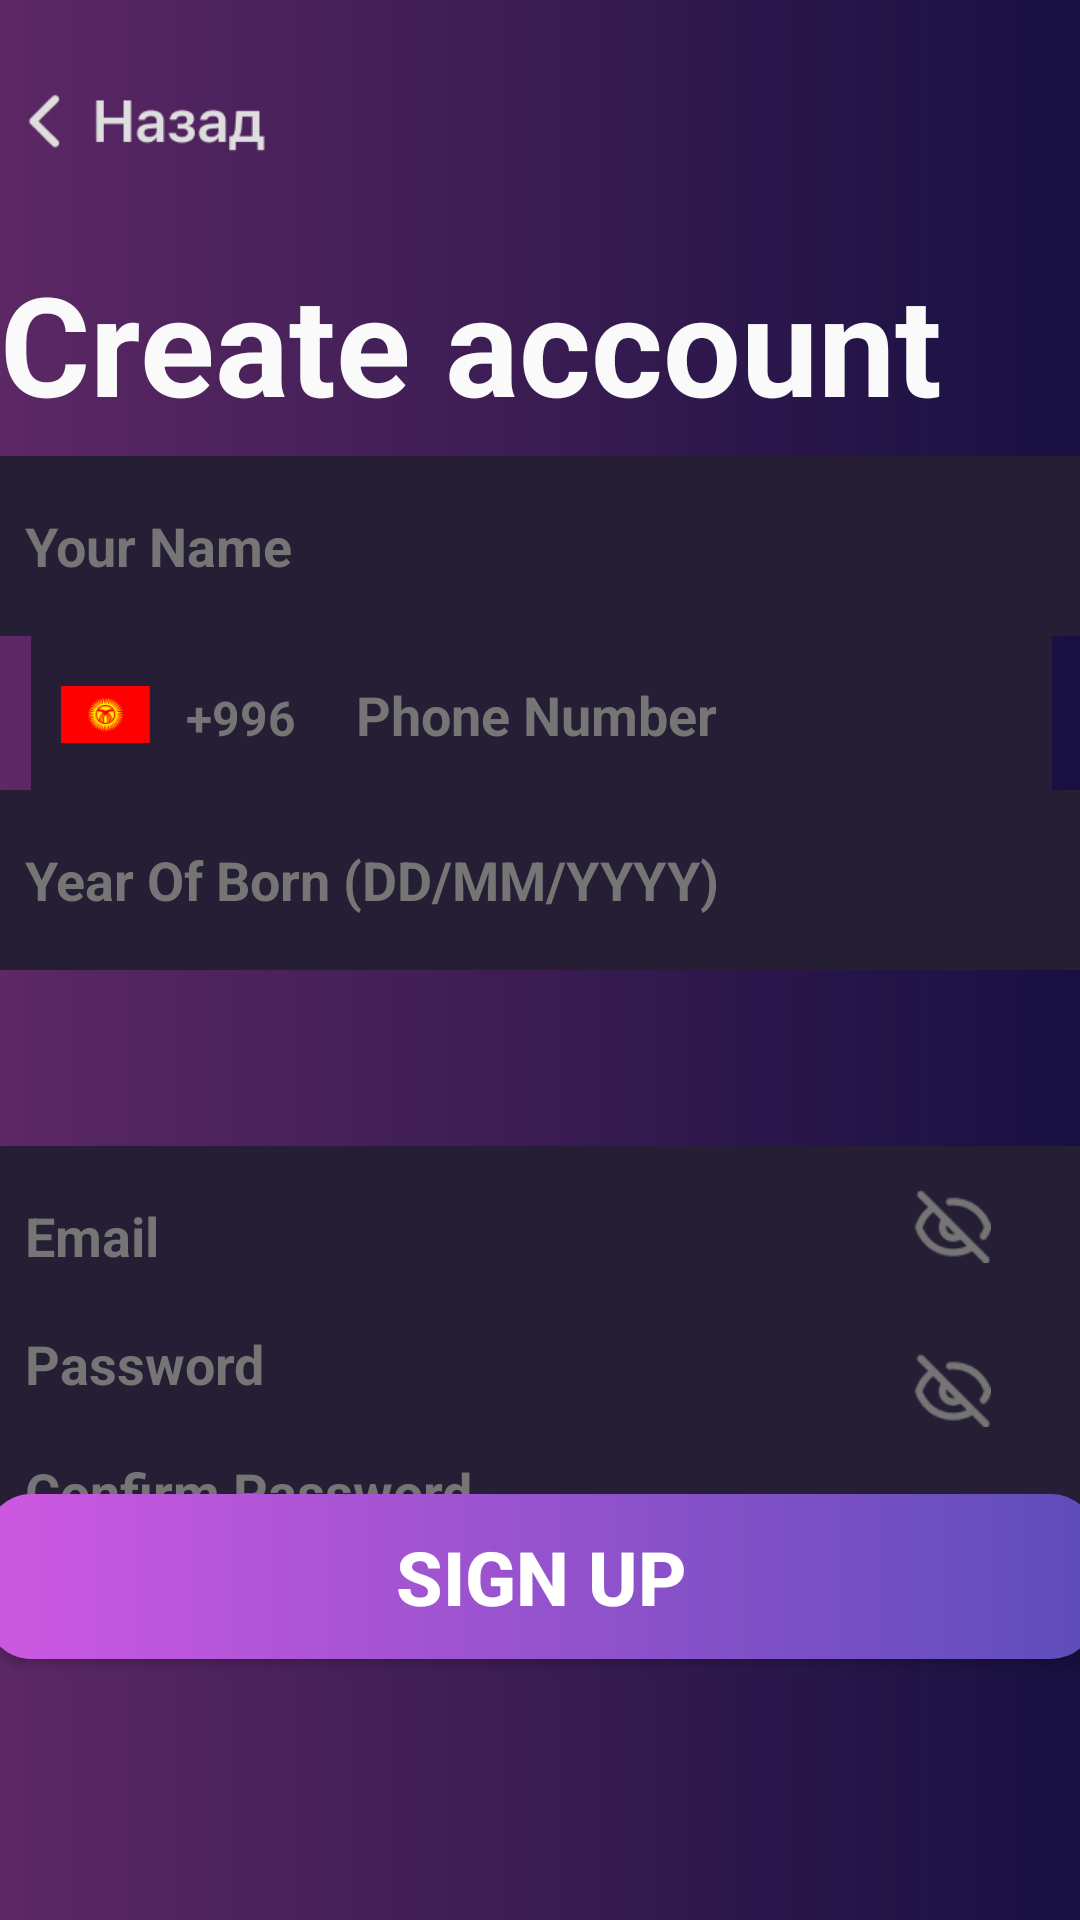

Reconstruct the res/layout file that produces this screen, plus the resources it refers to.
<!-- AndroidManifest.xml: application theme Theme.Wallet -->
<!-- res/layout/activity_create_account.xml -->
<?xml version="1.0" encoding="utf-8"?>
<androidx.constraintlayout.widget.ConstraintLayout xmlns:android="http://schemas.android.com/apk/res/android"
    xmlns:app="http://schemas.android.com/apk/res-auto"
    xmlns:tools="http://schemas.android.com/tools"
    android:layout_width="393dp"
    android:layout_height="808dp"
    android:background="@drawable/background"
    tools:context=".ActivityCreateAccountDaniyar">

    <ImageButton
        android:id="@+id/back_Button_daniyar2"
        android:layout_width="80dp"
        android:layout_height="25dp"
        android:background="@drawable/button_nazad"
        app:layout_constraintBottom_toBottomOf="parent"
        app:layout_constraintEnd_toEndOf="parent"
        app:layout_constraintHorizontal_bias="0.031"
        app:layout_constraintStart_toStartOf="parent"
        app:layout_constraintTop_toTopOf="parent"
        app:layout_constraintVertical_bias="0.045"
        tools:ignore="SpeakableTextPresentCheck,TouchTargetSizeCheck">
    </ImageButton>

    <TextView
        android:id="@+id/textView_create_account"
        android:layout_width="360dp"
        android:layout_height="55dp"
        android:gravity="center_vertical"
        android:text="@string/create_account_text_daniyar"
        android:textColor="#FAFAFA"
        android:textSize="46sp"
        android:textStyle="bold"
        app:layout_constraintBottom_toBottomOf="parent"
        app:layout_constraintEnd_toEndOf="parent"
        app:layout_constraintHorizontal_bias="0.32"
        app:layout_constraintStart_toStartOf="parent"
        app:layout_constraintTop_toTopOf="parent"
        app:layout_constraintVertical_bias="0.143" />

    <EditText
        android:id="@+id/editText_your_name_daniyar"
        android:layout_width="370sp"
        android:layout_height="60sp"
        android:background="@drawable/button_corners"
        android:gravity="center_vertical"
        android:hint="@string/your_name_daniyare"
        android:textColorHint="#757575"
        android:textSize="18sp"
        android:textStyle="bold"
        app:layout_constraintBottom_toBottomOf="parent"
        app:layout_constraintEnd_toEndOf="parent"
        app:layout_constraintStart_toStartOf="parent"
        app:layout_constraintTop_toTopOf="parent"
        app:layout_constraintVertical_bias="0.262" />

    <LinearLayout
        android:id="@+id/linearLayout23ve"
        android:layout_width="105sp"
        android:layout_height="60sp"
        android:background="@drawable/button_corners"
        app:layout_constraintBottom_toBottomOf="parent"
        app:layout_constraintEnd_toEndOf="parent"
        app:layout_constraintHorizontal_bias="0.041"
        app:layout_constraintStart_toStartOf="parent"
        app:layout_constraintTop_toTopOf="parent"
        app:layout_constraintVertical_bias="0.359">

        <ImageView
            android:id="@+id/kyrgyz_image"
            android:layout_width="30dp"
            android:layout_height="19dp"
            android:layout_gravity="center_vertical"
            android:layout_marginStart="10sp"
            android:background="@drawable/kgz_daniyar">

        </ImageView>

        <TextView
            android:id="@+id/text_region_daniyar"
            android:layout_width="40sp"
            android:layout_height="20sp"
            android:layout_gravity="center_vertical"
            android:layout_marginStart="10sp"
            android:gravity="center"
            android:text="@string/_996"
            android:textColor="#757575"
            android:textSize="16sp"
            android:textStyle="bold">
        </TextView>
    </LinearLayout>

    <EditText
        android:id="@+id/editText_phone_number"
        android:layout_width="245sp"
        android:layout_height="60sp"
        android:background="@drawable/button_corners"
        android:gravity="center_vertical"
        android:hint="@string/phone_number_daniyar"
        android:textColorHint="#757575"
        android:textSize="18sp"
        android:textStyle="bold"
        app:layout_constraintBottom_toBottomOf="parent"
        app:layout_constraintEnd_toEndOf="parent"
        app:layout_constraintHorizontal_bias="0.92"
        app:layout_constraintStart_toStartOf="parent"
        app:layout_constraintTop_toTopOf="parent"
        app:layout_constraintVertical_bias="0.359" />

    <EditText
        android:id="@+id/editText_year_of_born"
        android:layout_width="370dp"
        android:layout_height="60sp"
        android:background="@drawable/button_corners"
        android:gravity="center_vertical"
        android:hint="@string/year_of_born_dd_mm_yyyy_daniyar"
        android:textColorHint="#757575"
        android:textSize="18sp"
        android:textStyle="bold"
        app:layout_constraintBottom_toBottomOf="parent"
        app:layout_constraintEnd_toEndOf="parent"
        app:layout_constraintHorizontal_bias="0.533"
        app:layout_constraintStart_toStartOf="parent"
        app:layout_constraintTop_toTopOf="parent"
        app:layout_constraintVertical_bias="0.454"
        tools:ignore="DuplicateClickableBoundsCheck" />

    <EditText
        android:id="@+id/editText_email"
        android:layout_width="370sp"
        android:layout_height="60sp"
        android:layout_marginTop="338dp"
        android:background="@drawable/button_corners"
        android:gravity="center_vertical"
        android:hint="@string/email_daniyar"
        android:textColorHint="#757575"
        android:textSize="18sp"
        android:textStyle="bold"
        app:layout_constraintBottom_toBottomOf="parent"
        app:layout_constraintEnd_toEndOf="parent"
        app:layout_constraintStart_toStartOf="parent"
        app:layout_constraintTop_toTopOf="parent"
        app:layout_constraintVertical_bias="0.182" />

    <EditText
        android:id="@+id/password_edittext"
        android:layout_width="370sp"
        android:layout_height="60sp"
        android:layout_marginTop="338dp"
        android:background="@drawable/button_corners"
        android:gravity="center_vertical"
        android:hint="@string/password_daniyar"
        android:textColorHint="#757575"
        android:textSize="18sp"
        android:textStyle="bold"
        app:layout_constraintBottom_toBottomOf="parent"
        app:layout_constraintEnd_toEndOf="parent"
        app:layout_constraintStart_toStartOf="parent"
        app:layout_constraintTop_toTopOf="parent"
        app:layout_constraintVertical_bias="0.358" />

    <ImageButton
        android:id="@+id/text_hide_buttonpassword"
        android:layout_width="26sp"
        android:layout_height="25sp"
        android:background="@drawable/hidetext_daniyar"
        android:textColor="#757575"
        app:layout_constraintBottom_toBottomOf="parent"
        app:layout_constraintEnd_toEndOf="parent"
        app:layout_constraintHorizontal_bias="0.911"
        app:layout_constraintStart_toStartOf="parent"
        app:layout_constraintTop_toTopOf="parent"
        app:layout_constraintVertical_bias="0.644"
        tools:ignore="SpeakableTextPresentCheck,TouchTargetSizeCheck">

    </ImageButton>

    <EditText
        android:id="@+id/edittext_confirm_password"
        android:layout_width="370sp"
        android:layout_height="60sp"
        android:layout_marginTop="338dp"
        android:background="@drawable/button_corners"
        android:gravity="center_vertical"
        android:hint="@string/confirm_password_daniyar"
        android:textColorHint="#757575"
        android:textSize="18sp"
        android:textStyle="bold"
        app:layout_constraintBottom_toBottomOf="parent"
        app:layout_constraintEnd_toEndOf="parent"
        app:layout_constraintStart_toStartOf="parent"
        app:layout_constraintTop_toTopOf="parent"
        app:layout_constraintVertical_bias="0.534" />

    <ImageButton
        android:id="@+id/hidetext_buttonsecond"
        android:layout_width="26sp"
        android:layout_height="25sp"
        android:background="@drawable/hidetext_daniyar"
        android:textColor="#757575"
        app:layout_constraintBottom_toBottomOf="parent"
        app:layout_constraintEnd_toEndOf="parent"
        app:layout_constraintHorizontal_bias="0.911"
        app:layout_constraintStart_toStartOf="parent"
        app:layout_constraintTop_toTopOf="parent"
        app:layout_constraintVertical_bias="0.733"
        tools:ignore="SpeakableTextPresentCheck,TouchTargetSizeCheck">

    </ImageButton>

    <Button
        android:id="@+id/button_singup"
        android:layout_width="370sp"
        android:layout_height="55sp"
        android:background="@drawable/button_background_daniyar"
        android:onClick="onClickGoError"
        android:text="@string/sign_up_dani7yar"
        android:textSize="25sp"
        android:textStyle="bold"
        app:layout_constraintBottom_toBottomOf="parent"
        app:layout_constraintEnd_toEndOf="parent"
        app:layout_constraintStart_toStartOf="parent"
        app:layout_constraintTop_toTopOf="parent"
        app:layout_constraintVertical_bias="0.851" />

</androidx.constraintlayout.widget.ConstraintLayout>
<!-- resources referenced by this layout -->
<resources>
  <!-- drawable background (drawable) -->
  <?xml version="1.0" encoding="utf-8"?>
  <shape xmlns:android="http://schemas.android.com/apk/res/android">
      <gradient android:startColor="#F75D2766" android:endColor="#ED140D41" />
  </shape>
  <!-- drawable button_background_daniyar (drawable) -->
  <?xml version="1.0" encoding="utf-8"?>
  <shape xmlns:android="http://schemas.android.com/apk/res/android">
  <gradient android:startColor="#CE58E1" android:endColor="#5D4DBA">
  </gradient>
      <corners android:radius="15sp">
  
      </corners>
  </shape>
  <!-- drawable button_corners (drawable) -->
  <?xml version="1.0" encoding="utf-8"?>
  <shape xmlns:android="http://schemas.android.com/apk/res/android">
  <corners android:radius="5sp">
  </corners>
      <solid android:color="#251E34">
  
      </solid>
  </shape>
  <!-- drawable button_nazad: png bitmap (drawable, 1672 bytes) -->
  <!-- drawable hidetext_daniyar: png bitmap (drawable, 853 bytes) -->
  <!-- drawable kgz_daniyar: png bitmap (drawable, 1061 bytes) -->
  <string name="_996">+996</string>
  <string name="confirm_password_daniyar">"   Confirm Password"</string>
  <string name="create_account_text_daniyar">Create account</string>
  <string name="email_daniyar">"   Email"</string>
  <string name="password_daniyar">"   Password"</string>
  <string name="phone_number_daniyar">"   Phone Number"</string>
  <string name="sign_up_dani7yar">Sign Up</string>
  <string name="year_of_born_dd_mm_yyyy_daniyar">"   Year Of Born (DD/MM/YYYY)"</string>
  <string name="your_name_daniyare">"   Your Name"</string>
  <style name="Theme.Wallet" parent="Base.Theme.Wallet" />
  <style name="Base.Theme.Wallet" parent="Theme.MaterialComponents.NoActionBar.Bridge">
          
          
      </style>
</resources>
